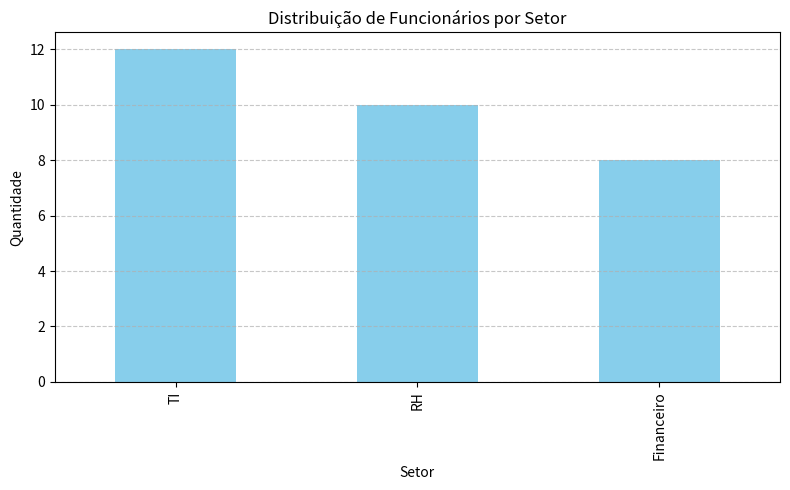
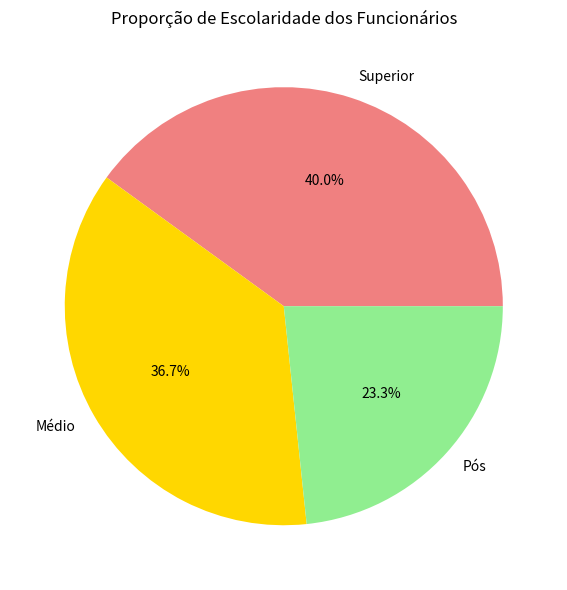
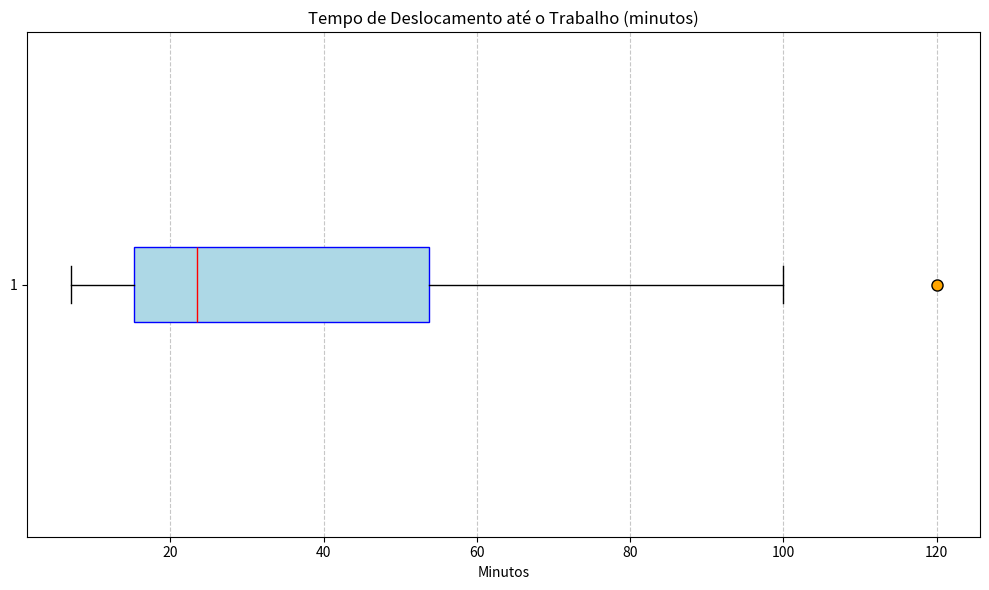

These charts were generated, in order, by the following Python code:


import pandas as pd
import matplotlib.pyplot as plt


# Base de dados simulada
dados = pd.DataFrame({
    'Setor': [
        'TI', 'RH', 'TI', 'Financeiro', 'RH', 'TI', 'Financeiro', 'Financeiro', 'RH', 'TI',
        'RH', 'Financeiro', 'TI', 'TI', 'RH', 'RH', 'TI', 'Financeiro', 'RH', 'TI',
        'TI', 'Financeiro', 'Financeiro', 'TI', 'RH', 'RH', 'TI', 'TI', 'Financeiro', 'RH'
    ],
    'Escolaridade': [
        'Superior', 'Médio', 'Superior', 'Superior', 'Médio', 'Pós', 'Superior', 'Pós', 'Médio', 'Superior',
        'Médio', 'Superior', 'Pós', 'Médio', 'Médio', 'Superior', 'Pós', 'Médio', 'Superior', 'Superior',
        'Médio', 'Pós', 'Médio', 'Pós', 'Médio', 'Superior', 'Pós', 'Superior', 'Superior', 'Médio'
    ],
    'Tempo_Deslocamento': [
        15, 20, 25, 10, 35, 50, 45, 30, 60, 90,
        15, 20, 22, 18, 80, 12, 16, 75, 28, 33,
        55, 60, 100, 120, 8, 7, 20, 18, 14, 11
    ]
})

# ---------------------
# Questão 1: Gráfico de barras - Distribuição por setor
plt.figure(figsize=(8, 5))
dados['Setor'].value_counts().plot(kind='bar', color='skyblue')
plt.title('Distribuição de Funcionários por Setor')
plt.xlabel('Setor')
plt.ylabel('Quantidade')
plt.grid(axis='y', linestyle='--', alpha=0.7)
plt.tight_layout()
plt.show()


# ---------------------
# Questão 2: Gráfico de setores (pizza) - Proporção de escolaridade
plt.figure(figsize=(6, 6))
dados['Escolaridade'].value_counts().plot(
    kind='pie',
    autopct='%1.1f%%',
    colors=['lightcoral', 'gold', 'lightgreen']
)
plt.title('Proporção de Escolaridade dos Funcionários')
plt.ylabel('')
plt.tight_layout()
plt.show()

# ---------------------
# Questão 3: Gráfico de boxplot - Tempo de deslocamento
plt.figure(figsize=(10, 6))
plt.boxplot(
    dados['Tempo_Deslocamento'],
    vert=False,
    patch_artist=True,
    boxprops=dict(facecolor='lightblue', color='blue'),
    medianprops=dict(color='red'),
    whiskerprops=dict(color='black'),
    capprops=dict(color='black'),
    flierprops=dict(marker='o', markerfacecolor='orange', markersize=8)
)
plt.title("Tempo de Deslocamento até o Trabalho (minutos)")
plt.xlabel("Minutos")
plt.grid(axis='x', linestyle='--', alpha=0.7)
plt.tight_layout()
plt.show()


#Qual setor possui mais funcionários?
# O setor de TI

#Existe algum setor com poucos colaboradores?
# O setor Financeiro

#Qual é o nível de escolaridade predominante?
# Nivel Superior

#Existe equilíbrio entre os grupos?
# Sim

#Qual é a mediana do tempo de deslocamento?
#  25 minutos

#Existem outliers?
# sim

#O tempo está concentrado em alguma faixa?
#  Entre 15 a 25 minutos
